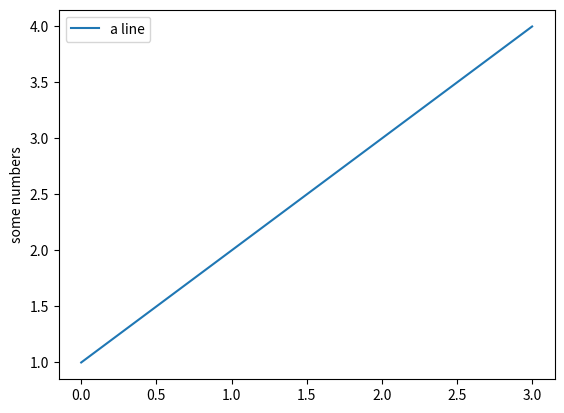

The script that saved this image:
import matplotlib.pyplot as plt

def main():
    plt.plot([1, 2, 3, 4], label="a line")
    plt.ylabel("some numbers")
    plt.legend()
    plt.show()

if __name__ == "__main__":
    main()
